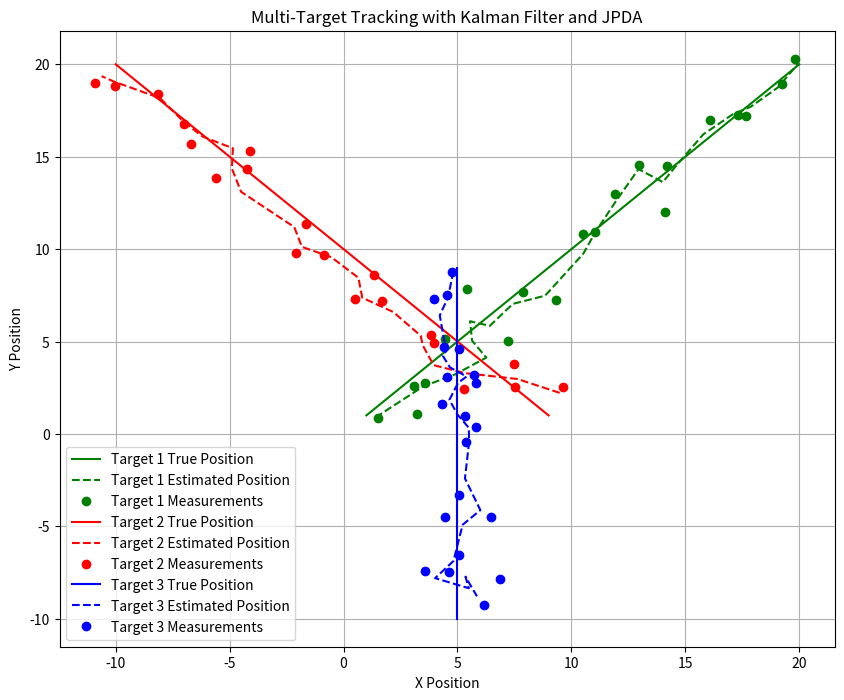

Python code for this plot:
import numpy as np
import matplotlib.pyplot as plt
from scipy.stats import multivariate_normal

# 仿真总时间步数
sum_step = 20

# 初始状态和协方差矩阵（为每个目标分别设置）
states = [np.array([0, 0, 1, 1]),  # 目标1
          np.array([10, 0, -1, 1]),  # 目标2
          np.array([5, 10, 0, -1])]  # 目标3
covariances = [np.eye(4) * 2 for _ in range(3)]  # 初始状态协方差

# 状态转移矩阵
dt = 1  # 时间间隔
F = np.array([[1, 0, dt, 0],
              [0, 1, 0, dt],
              [0, 0, 1, 0],
              [0, 0, 0, 1]])

# 测量矩阵
H = np.array([[1, 0, 0, 0],
              [0, 1, 0, 0]])

# 测量噪声协方差矩阵
R = np.array([[1, 0],
              [0, 1]])

# 过程噪声协方差矩阵
Q = np.eye(4) * 0.1

# 生成真实轨迹和测量值
np.random.seed(42)
true_positions = [[] for _ in range(3)]
measurements = np.zeros((sum_step, 3, 2))  # 每个时间步长下的所有目标的测量值
for t in range(sum_step):
    for i in range(3):
        # 真实轨迹更新
        states[i][0] += states[i][2] * dt
        states[i][1] += states[i][3] * dt
        true_positions[i].append(states[i][:2].copy())

        # 测量值（带噪声）
        measurement = states[i][:2] + np.random.multivariate_normal([0, 0], R)
        measurements[t, i] = measurement

# 将初始状态重置为 [0, 0, 1, 1] 等
states = [np.array([0, 0, 1, 1]),
          np.array([10, 0, -1, 1]),
          np.array([5, 10, 0, -1])]
covariances = [np.eye(4) * 2 for _ in range(3)]

# 卡尔曼滤波跟踪 + JPDA
estimated_positions = [[] for _ in range(3)]
for t in range(sum_step):
    # 预测阶段
    predicted_states = []
    predicted_covariances = []
    for i in range(3):
        state = F.dot(states[i])
        P = F.dot(covariances[i]).dot(F.T) + Q
        predicted_states.append(state)
        predicted_covariances.append(P)

    # 计算关联概率（JPDA）
    all_association_probs = np.zeros((3, 3))
    for i in range(3):
        for j in range(3):
            S = H.dot(predicted_covariances[i]).dot(H.T) + R
            innovation = measurements[t, j] - H.dot(predicted_states[i])
            likelihood = multivariate_normal.pdf(innovation, mean=np.zeros(2), cov=S)
            all_association_probs[i, j] = likelihood

    # 正规化概率
    all_association_probs /= np.sum(all_association_probs, axis=1, keepdims=True)

    # 更新阶段
    for i in range(3):
        state_update = np.zeros(4)
        P_update = np.zeros((4, 4))
        for j in range(3):
            S = H.dot(predicted_covariances[i]).dot(H.T) + R
            K = predicted_covariances[i].dot(H.T).dot(np.linalg.inv(S))
            innovation = measurements[t, j] - H.dot(predicted_states[i])
            state_update += all_association_probs[i, j] * (predicted_states[i] + K.dot(innovation))
            P_update += all_association_probs[i, j] * (predicted_covariances[i] - K.dot(S).dot(K.T))

        states[i] = state_update
        covariances[i] = P_update
        estimated_positions[i].append(states[i][:2].copy())

# 绘制结果
colors = ['g', 'r', 'b']
labels = ['Target 1', 'Target 2', 'Target 3']

plt.figure(figsize=(10, 8))
for i in range(3):
    true_pos = np.array(true_positions[i])
    estimated_pos = np.array(estimated_positions[i])

    plt.plot(true_pos[:, 0], true_pos[:, 1], colors[i] + '-', label=f'{labels[i]} True Position')
    plt.plot(estimated_pos[:, 0], estimated_pos[:, 1], colors[i] + '--', label=f'{labels[i]} Estimated Position')
    plt.plot(measurements[:, i, 0], measurements[:, i, 1], colors[i] + 'o', label=f'{labels[i]} Measurements')

plt.legend()
plt.xlabel('X Position')
plt.ylabel('Y Position')
plt.title('Multi-Target Tracking with Kalman Filter and JPDA')
plt.grid()
plt.show()
